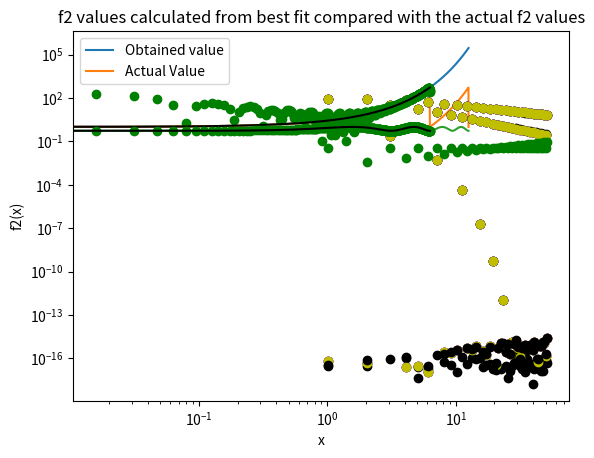

This chart was generated by the following Python code:
########################################################
########################################################
########################################################
# [redacted]
# [redacted]
########################################################
########################################################
########################################################

#******************************************************#

import numpy as np
import math
import matplotlib.pyplot as pt
import scipy.integrate as sc

# f1(x)= e^x
# f2(x)= cos(cos(x))

# Defining functions using np module so that function returns an array of output if input is an array

def f1(input):
    return np.exp(input)
def f1p(input):
    return np.exp(input%(2*math.pi))    
def f2(input):
    return np.cos(np.cos(input))

plotx=np.linspace(-2*math.pi,4*math.pi,1000)

#******************************************************#

# Question 1

# Plots of actual functions 

pt.title("Plot of f1: Semilog")
pt.plot(plotx,f1(plotx),"-")
pt.plot(plotx,f1p(plotx),"-")
g=["e^x","e^(x%2pi)"] 
pt.grid()
pt.semilogy()
pt.xlabel("x")
pt.ylabel("f1(x)")
pt.legend(g)
pt.show()

pt.plot(plotx,f2(plotx),"-")
pt.title("Plot of f2")
pt.grid()
pt.xlabel("x")
pt.ylabel("f2(x)")
pt.show()

#******************************************************#

# Question 2

# Defining functions u and v, and also creating functions to return a and b coefficients

def u(x,k,func):
    if func=="f1":
        return f1(x)*np.cos(k*x)
    elif func=="f2":
        return f2(x)*np.cos(k*x)  

def v(x,k,func):
    if func=="f1":
        return f1(x)*np.sin(k*x)
    elif func=="f2":
        return f2(x)*np.sin(k*x) 


def an(func,n):
    a_coeff=np.empty(n)
    if func=="f1": 
        a_coeff[0]=sc.quad(u,0,2*math.pi,args=(0,'f1'))[0]/(2*math.pi)     
        for i in range(1,n):
            a_coeff[i]=sc.quad(u,0,2*math.pi,args=(i,'f1'))[0]/(math.pi)
    elif func=="f2":
        a_coeff[0]=sc.quad(u,0,2*math.pi,args=(0,'f2'))[0]/(2*math.pi)
        for i in range(1,n):
            a_coeff[i]=sc.quad(u,0,2*math.pi,args=(i,'f2'))[0]/(math.pi) 
    return a_coeff        

def bn(func,n):
    b_coeff=np.empty(n)
    if func=="f1":      
        for i in range(1,n):
            b_coeff[i]=sc.quad(v,0,2*math.pi,args=(i,'f1'))[0]/(math.pi)
    elif func=="f2":
        for i in range(1,n):
            b_coeff[i]=sc.quad(v,0,2*math.pi,args=(i,'f2'))[0]/(math.pi)
    return b_coeff        

# Getting the a and b coefficients

a_f1=an('f1',26)
b_f1=bn('f1',26)
a_f2=an('f2',26)
b_f2=bn('f2',26)

# Forming the Fourier coefficients column array 

temp= [a_f1[0]]
for i in range(len(b_f1)-1):
    temp.append(a_f1[i+1])
    temp.append(b_f1[i+1])        
coeff_f1=np.array(temp)        

temp1= [a_f2[0]]
for i in range(len(b_f2)-1):
    temp1.append(a_f2[i+1])
    temp1.append(b_f2[i+1])        
coeff_f2=np.array(temp1)        


x_axis=np.linspace(0,51,51)

# Plotting Fourier series coefficients

pt.plot(x_axis,np.abs(coeff_f1),'ro')
pt.title("SEMILOG PLOT OF FOURIER COEFFICIENTS OF f1")
pt.semilogy()
pt.show()

pt.plot(x_axis,np.abs(coeff_f1),'bo')
pt.title("LOGLOG PLOT OF FOURIER COEFFICIENTS OF f1")
pt.loglog()
pt.show()

pt.plot(x_axis,np.abs(coeff_f2),'ro')
pt.title("SEMILOG PLOT OF FOURIER COEFFICIENTS OF f2")
pt.semilogy()
pt.show()

pt.plot(x_axis,np.abs(coeff_f2),'bo')
pt.title("LOGLOG PLOT OF FOURIER COEFFICIENTS OF f2")
pt.loglog()
pt.show()

#******************************************************#

# Question 4

# Forming the M matrix

x=np.linspace(0,2*math.pi,400)

f1_values=f1(x)
f2_values=f2(x)

col1=np.ones(400).T
M=np.array(col1)
for i in range(1,26):
    col2=np.cos(i*x).T
    col3=np.sin(i*x).T
    M=np.c_[M,col2,col3]

#******************************************************#

# Question 5

# Finding the best fit Fourier coefficients

fit_f1=np.linalg.lstsq(M,f1_values,rcond=None)[0]  
fit_f2=np.linalg.lstsq(M,f2_values,rcond=None)[0]  

#******************************************************#

# Question 6

# Comparing the best fit Fourier coefficients with the ones calculated using integration

pt.title("Best fit coefficients and calculated coefficients for f1")
pt.plot(x_axis,np.abs(fit_f1),'ko')
pt.plot(x_axis,np.abs(coeff_f1),'yo')
r=["Obtained value","Calculated Value"]
pt.semilogy()
pt.legend(r)
pt.show()

# print(abs(fit_f1-coeff_f1))
# print(abs(fit_f2-coeff_f2))

pt.title("Best fit coefficients and calculated coefficients for f2")
pt.plot(x_axis,np.abs(fit_f2),'ko')
pt.plot(x_axis,np.abs(coeff_f2),'yo')
pt.semilogy()
pt.legend(r)
pt.show()

print("Maximum deviation for f1 :",max(np.abs(fit_f1-coeff_f1)))
print("Maximum deviation for f2 :",max(np.abs(fit_f2-coeff_f2)))
pt.title("Error in calculating coefficients")
pt.plot(x_axis,np.abs(fit_f1-coeff_f1),'go')
pt.plot(x_axis,np.abs(fit_f2-coeff_f2),'ko')
pt.semilogy()
pt.legend(["f1","f2"])
pt.show()



#******************************************************#

# Question 7

# Comparing function values obtained from best fit to actual function values

K_f1=np.matmul(M,fit_f1.T)
K_f2=np.matmul(M,fit_f2.T)

k=["Obtained value","Actual Value"]

pt.title("f1 values calculated from best fit compared with the actual f1 values")
pt.plot(x,np.abs(K_f1),'go')
pt.plot(x,np.abs(f1_values),'k-')
pt.semilogy()
pt.legend(k)
pt.show()

pt.title("f2 values calculated from best fit compared with the actual f2 values")
pt.plot(x,K_f2,'go')
pt.plot(x,f2_values,'k-')
pt.legend(k)
pt.show()

#******************************************************#



